Dataset: dataset (GitHub, aqwertyuiop48/BITS_programming). Classes: animal, name board, pedestrian, pothole, road sign, speed breaker, vehicle.

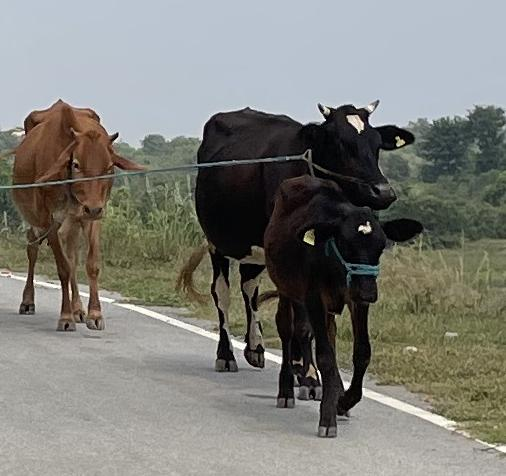
Label: animal

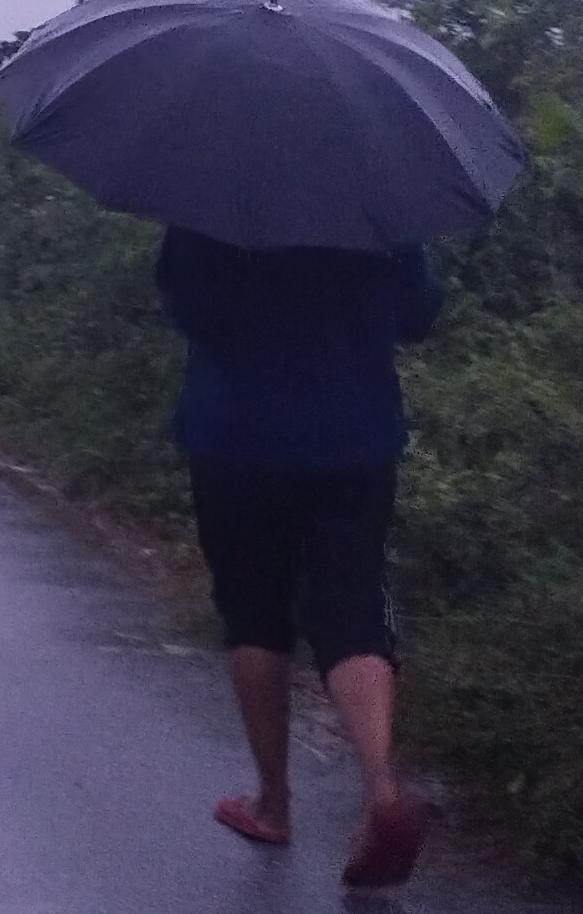
Label: pedestrian

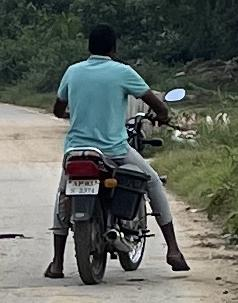
Label: vehicle

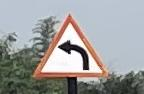
Label: road sign

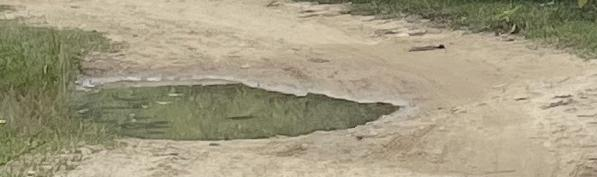
Label: pothole

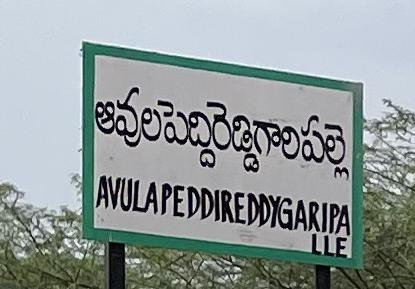
Label: name board
